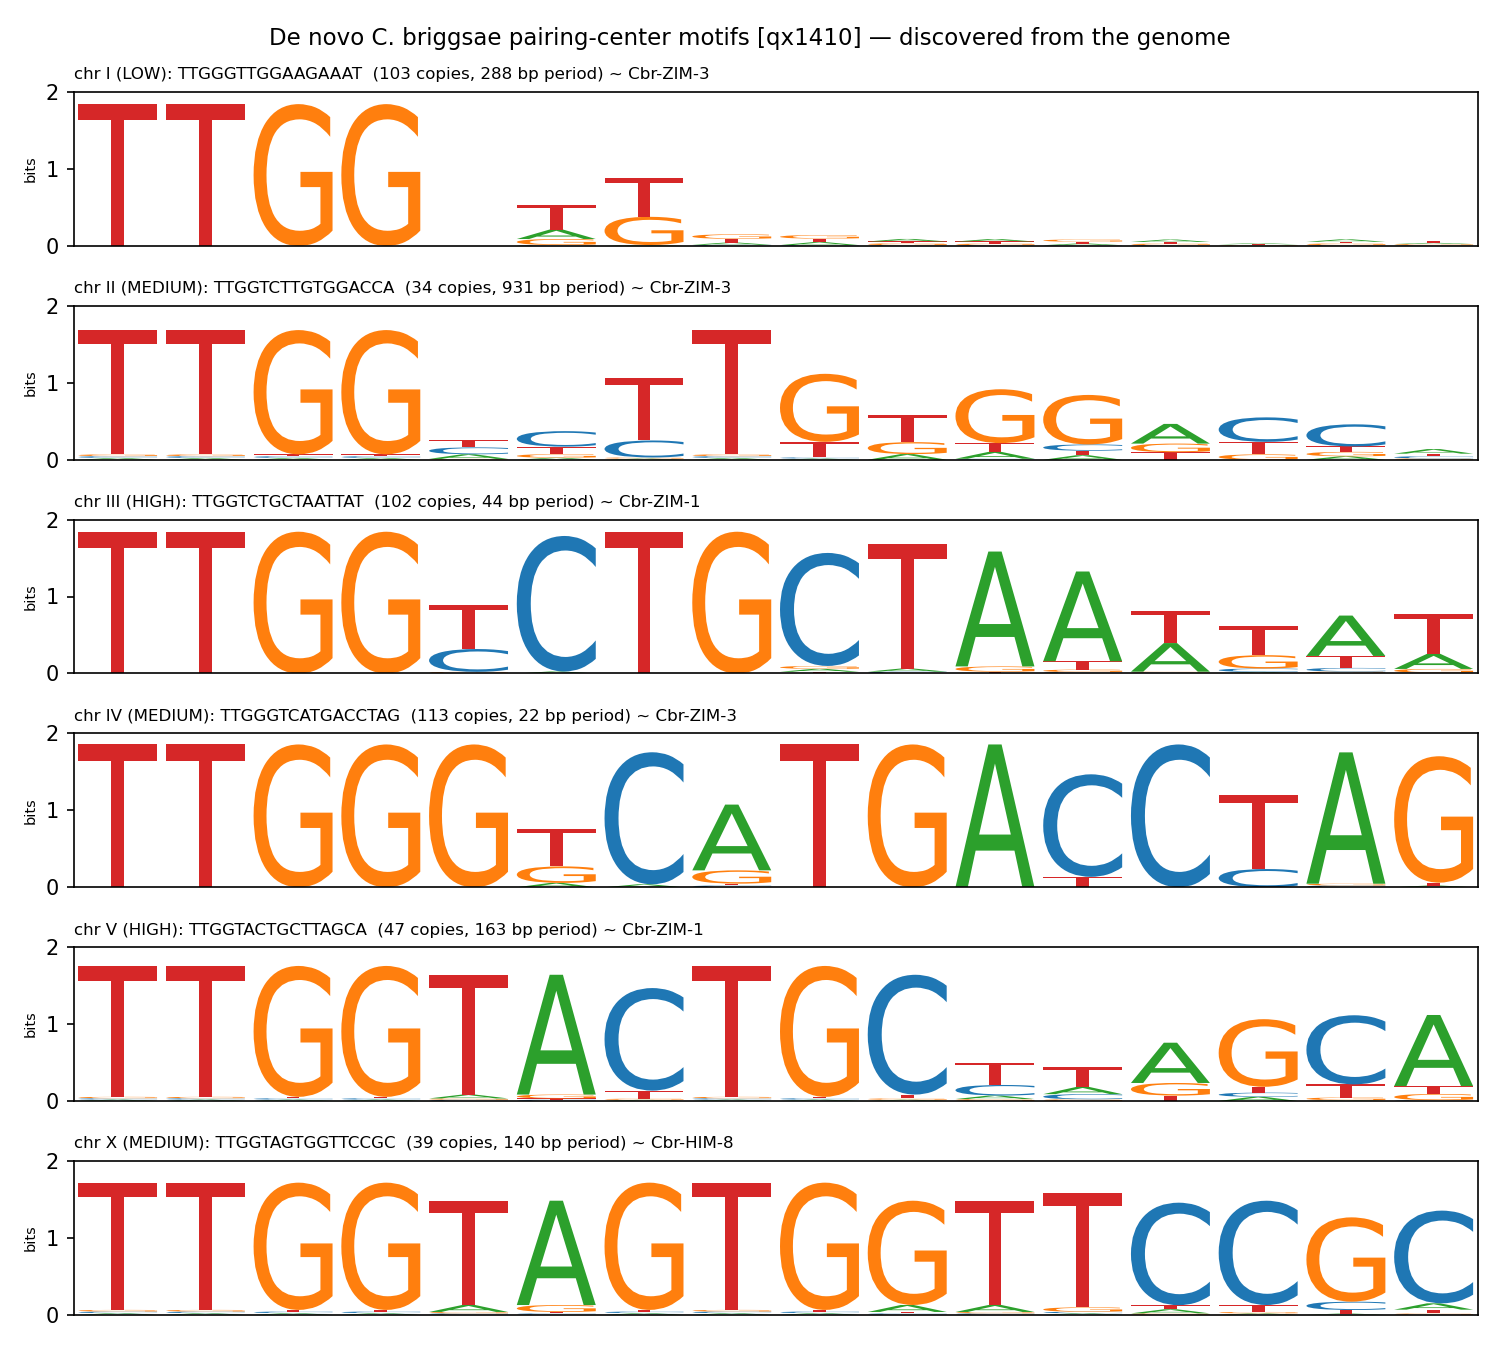

The table this chart was drawn from, first rows:
chromosome, binds_protein, discovered_motif, spacer, cluster_end, cluster_pos_Mb, dist_from_end_kb, copies, period_bp, downstream_bits, chrom_specificity, ce_paralog, ce_match_skill, expected_paralog, convergent, end_gappy, confidence
I, Cbr-ZIM-3, TTGGGTTGGAAGAAAT, 2, right, 14.25, 1290, 103, 288, 2.3, 0.18, ZIM-3, 0.03, ZIM-3, True, False, LOW
II, Cbr-ZIM-3, TTGGTCTTGTGGACCA, 3, right, 15.05, 1546, 34, 931, 8.5, 0.34, ZIM-3, 0.3, ZIM-1, False, False, MEDIUM
III, Cbr-ZIM-1, TTGGTCTGCTAATTAT, 2, left, 0.49, 489, 102, 44, 15.5, 0.58, ZIM-1, 0.86, ZIM-1, True, False, HIGH
IV, Cbr-ZIM-3, TTGGGTCATGACCTAG, 4, left, 0.59, 593, 113, 22, 19.2, 0.38, ZIM-3, -0.02, ZIM-3, True, False, MEDIUM
V, Cbr-ZIM-1, TTGGTACTGCTTAGCA, 3, right, 18.9, 1037, 47, 163, 14.9, 0.66, ZIM-1, 0.3, ZIM-2, False, False, HIGH
X, Cbr-HIM-8, TTGGTAGTGGTTCCGC, 3, right, 20.98, 1242, 39, 140, 18.2, 0.37, HIM-8, 0.03, HIM-8, True, False, MEDIUM
